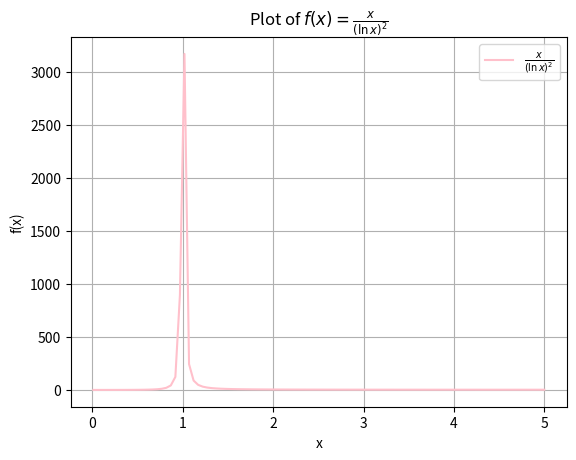

Here is the Python script that generated this plot:
import numpy as np
import matplotlib.pyplot as plt


def f(x):
    return x / (np.log(x) ** 2)

x_values = np.linspace(0.01, 5, 100) 


y_values = f(x_values)

# Plot the function
plt.plot(x_values, y_values, label=r'$\frac{x}{(\ln x)^2}$', color='pink')
plt.title('Plot of $f(x) = \\frac{x}{(\\ln x)^2}$')
plt.xlabel('x')
plt.ylabel('f(x)')
plt.legend()
plt.grid(True)
plt.show()
